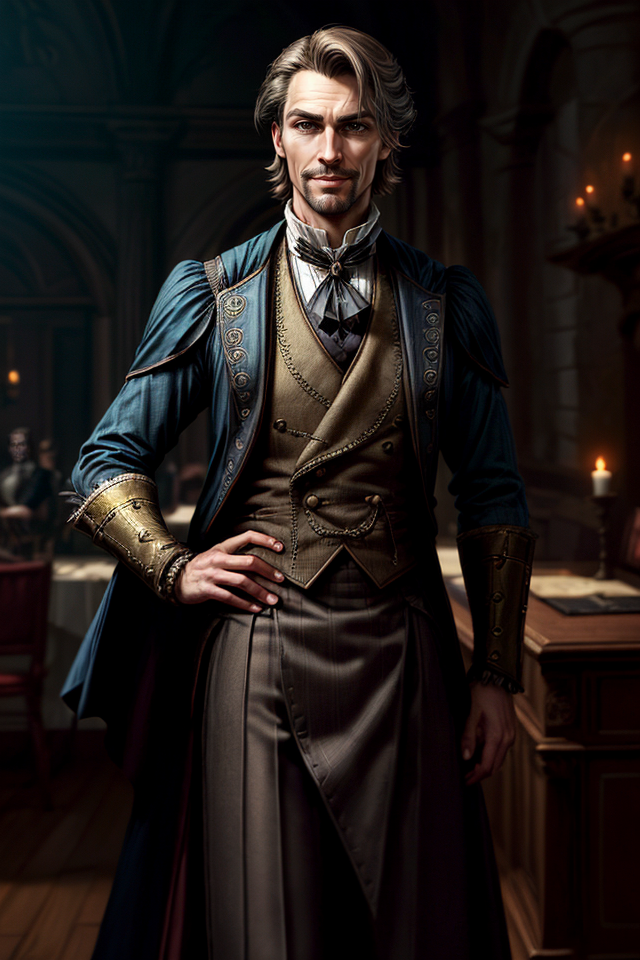
Generation parameters embedded in this image by AUTOMATIC1111 Stable Diffusion web UI or a fork of it (Forge, ...) (PNG 'parameters' text chunk):
Breeze, Male, Light Brown Hair, Relaxed Posture, Aristocratic, Dapper Appearance, Well-Groomed, Fine Clothes, Elegance, Calm Demeanor, Smooth Operator, Courtly Mannerisms, Charismatic, Charmer, Confident, Self-Assured, Silver-Tongued, Sardonic Smile, Arched Eyebrows, Witty, Cocky Grin, Effortless Charm, Air of Nonchalance, Suave, Poised, Master of Allomancy, Soothing Presence, Nobleman, Allomancer, Mistborn Crew, Laid-Back, Debonair, <lora:epi_noiseoffset2:1> ,<lora:more_details:1>
Negative prompt: nude
Steps: 25, Sampler: DPM++ 2M SDE Karras, CFG scale: 5, Seed: 4025173020, Size: 640x960, Model hash: 8c4042921a, Model: aZovyaRPGArtistTools_v3VAE, VAE hash: 735e4c3a44, VAE: vae-ft-mse-840000-ema-pruned.safetensors, ADetailer model: face_yolov8n.pt, ADetailer confidence: 0.3, ADetailer dilate erode: 4, ADetailer mask blur: 4, ADetailer denoising strength: 0.4, ADetailer inpaint only masked: True, ADetailer inpaint padding: 32, ADetailer version: 24.1.1, Lora hashes: "epi_noiseoffset2: d1131f7207d6, more_details: 3b8aa1d351ef", Version: 1.7.0